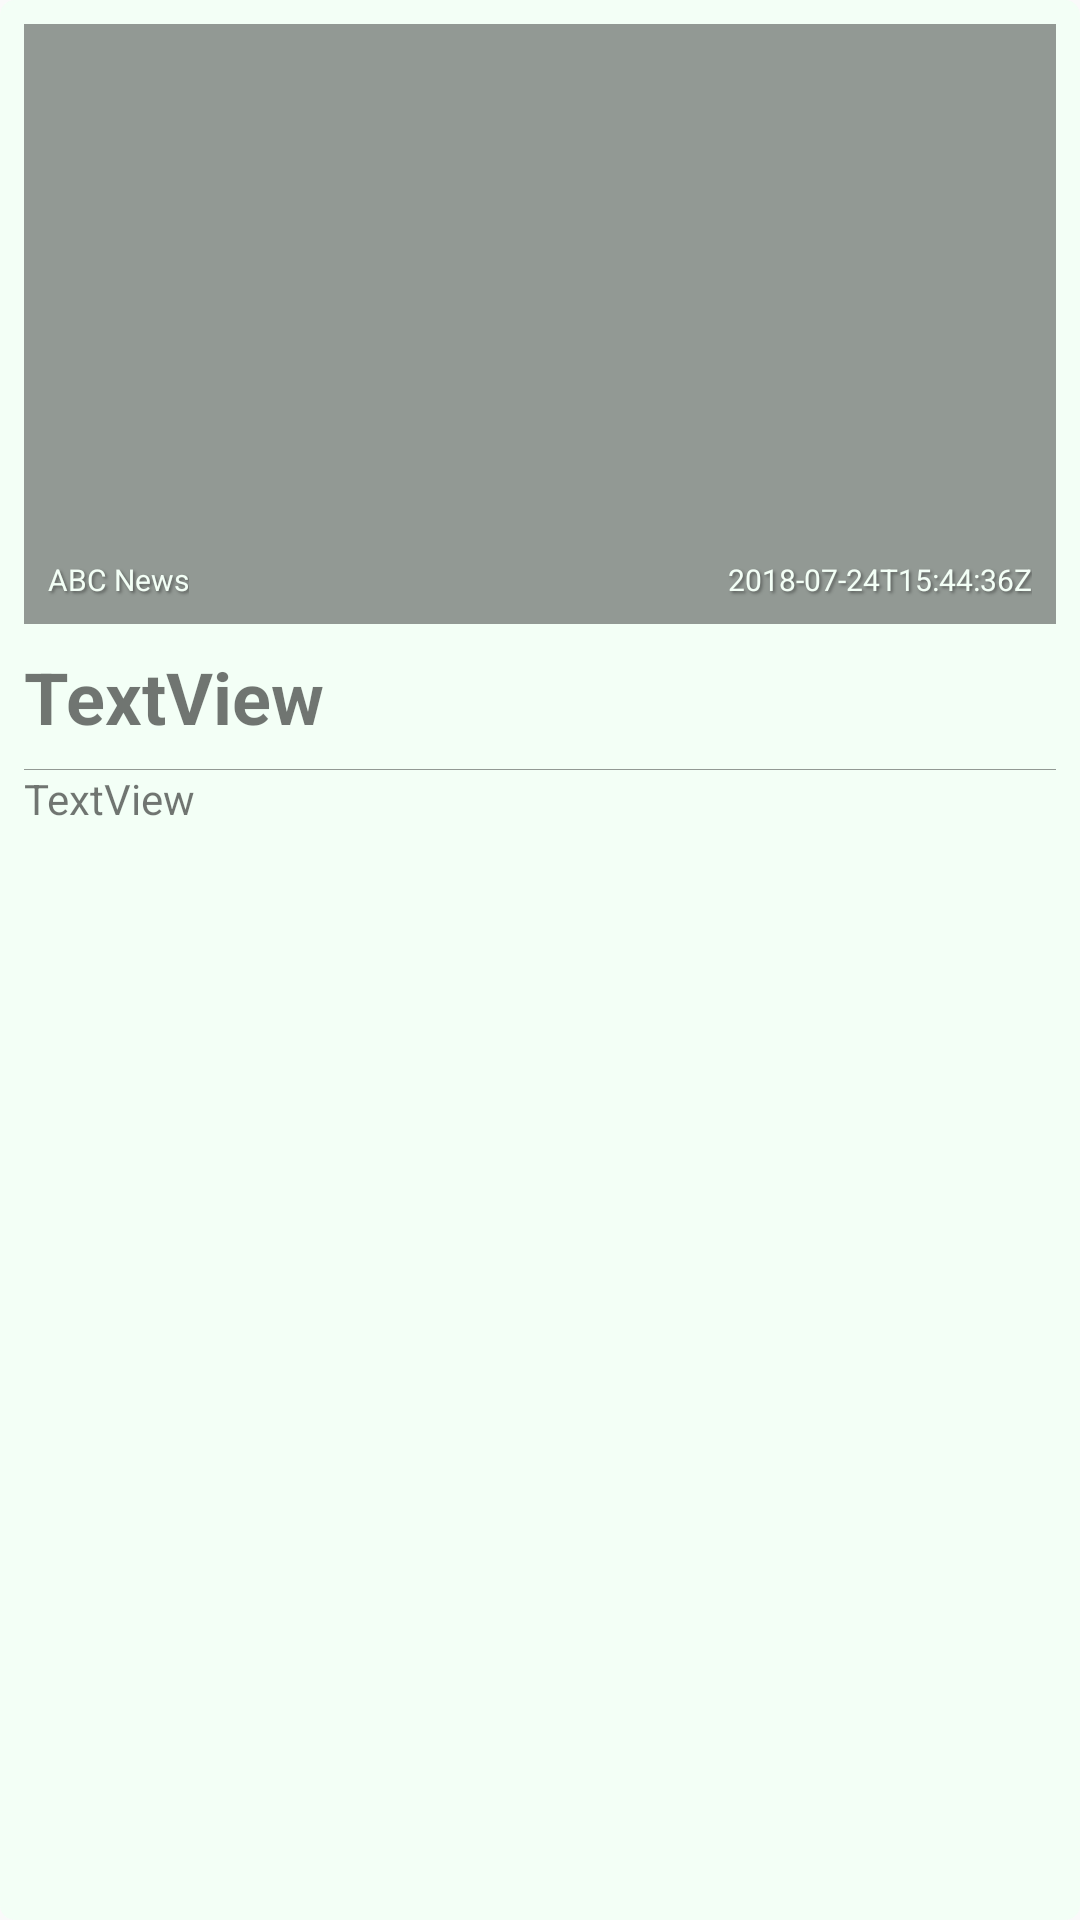

Android layout source for this screen:
<!-- AndroidManifest.xml: application theme AppTheme -->
<!-- res/layout/fragment_article.xml -->
<?xml version="1.0" encoding="utf-8"?>
<android.support.constraint.ConstraintLayout xmlns:android="http://schemas.android.com/apk/res/android"
    xmlns:app="http://schemas.android.com/apk/res-auto"
    xmlns:tools="http://schemas.android.com/tools"
    android:layout_width="match_parent"
    android:layout_height="wrap_content"
    android:layout_marginBottom="@dimen/padding_small"
    android:background="@drawable/rectangle_rounded_small_white"
    android:orientation="horizontal"
    android:padding="@dimen/padding_small">

    <ImageView
        android:id="@+id/article_image"
        android:layout_width="match_parent"
        android:layout_height="200dp"
        android:background="@color/black_overlay"
        android:scaleType="centerCrop"
        app:layout_constraintEnd_toEndOf="parent"
        app:layout_constraintStart_toStartOf="parent"
        app:layout_constraintTop_toTopOf="parent" />

    <TextView
        android:id="@+id/author"
        android:layout_width="wrap_content"
        android:layout_height="wrap_content"
        android:layout_marginBottom="8dp"
        android:layout_marginLeft="8dp"
        android:layout_marginStart="8dp"
        android:shadowColor="@color/black_overlay"
        android:shadowDx="2"
        android:shadowDy="2"
        android:shadowRadius="2"
        android:text="ABC News"
        android:textColor="@color/card_white"
        android:textSize="10sp"
        app:layout_constraintBottom_toBottomOf="@+id/article_image"
        app:layout_constraintStart_toStartOf="parent" />

    <TextView
        android:id="@+id/publishedAt"
        android:layout_width="wrap_content"
        android:layout_height="wrap_content"
        android:layout_marginEnd="8dp"
        android:layout_marginRight="8dp"
        android:shadowColor="@color/black_overlay"
        android:shadowDx="2"
        android:shadowDy="2"
        android:shadowRadius="2"
        android:text="2018-07-24T15:44:36Z"
        android:textColor="@color/card_white"
        android:textSize="10sp"
        app:layout_constraintEnd_toEndOf="parent"
        app:layout_constraintTop_toTopOf="@+id/author" />

    <TextView
        android:id="@+id/title"
        android:layout_width="0dp"
        android:layout_height="wrap_content"
        android:layout_marginTop="8dp"
        android:text="TextView"
        android:textSize="24sp"
        android:textStyle="bold"
        app:layout_constraintStart_toStartOf="parent"
        app:layout_constraintTop_toBottomOf="@+id/article_image"
        tools:text="WATCH: GOP leader on Trump's security clearance threat: 'I think he's trolling people'" />

    <RelativeLayout
        android:id="@+id/constraintLayout"
        android:layout_width="match_parent"
        android:layout_height="1px"
        android:layout_marginTop="8dp"
        android:background="@color/black_overlay"
        app:layout_constraintEnd_toEndOf="parent"
        app:layout_constraintStart_toStartOf="parent"
        app:layout_constraintTop_toBottomOf="@+id/title">

    </RelativeLayout>

    <TextView
        android:id="@+id/description"
        android:layout_width="match_parent"
        android:layout_height="wrap_content"
        android:layout_below="@+id/article_image"
        android:ellipsize="end"
        android:maxLines="6"
        android:text="TextView"
        app:layout_constraintStart_toStartOf="parent"
        app:layout_constraintTop_toBottomOf="@+id/constraintLayout"
        tools:text="House Speaker Paul Ryan on Tuesday suggested that President Donald Trump's threats to revoke the security clearances of several Obama administration-era former intelligence chiefs is \&quot;trolling." />

</android.support.constraint.ConstraintLayout>
<!-- resources referenced by this layout -->
<resources>
  <color name="black_overlay">#66000000</color>
  <color name="card_white">#f3fff6</color>
  <dimen name="padding_small">8dp</dimen>
  <!-- drawable rectangle_rounded_small_white (drawable) -->
  <?xml version="1.0" encoding="utf-8"?>
  <selector xmlns:android="http://schemas.android.com/apk/res/android">
      <item>
          <shape android:shape="rectangle">
              <solid android:color="@color/card_white" />
              <corners android:bottomLeftRadius="5dp" android:bottomRightRadius="5dp" android:topLeftRadius="5dp" android:topRightRadius="5dp" />
          </shape>
      </item>
  </selector>
  <style name="AppTheme" parent="Theme.AppCompat.Light.DarkActionBar">
          
          <item name="colorPrimary">@color/colorPrimary</item>
          <item name="colorPrimaryDark">@color/colorPrimaryDark</item>
          <item name="colorAccent">@color/colorAccent</item>
          <item name="textAppearanceSmall">@style/TextSmall</item>
      </style>
  <color name="colorPrimary">#3F51B5</color>
  <color name="colorPrimaryDark">#303F9F</color>
  <color name="colorAccent">#FF4081</color>
  <style name="TextSmall">
          <item name="android:textSize">10sp</item>
          <item name="android:textColor">@color/card_white</item>
          <item name="android:padding">@dimen/padding_text_small</item>
      </style>
  <dimen name="padding_text_small">2dp</dimen>
</resources>
